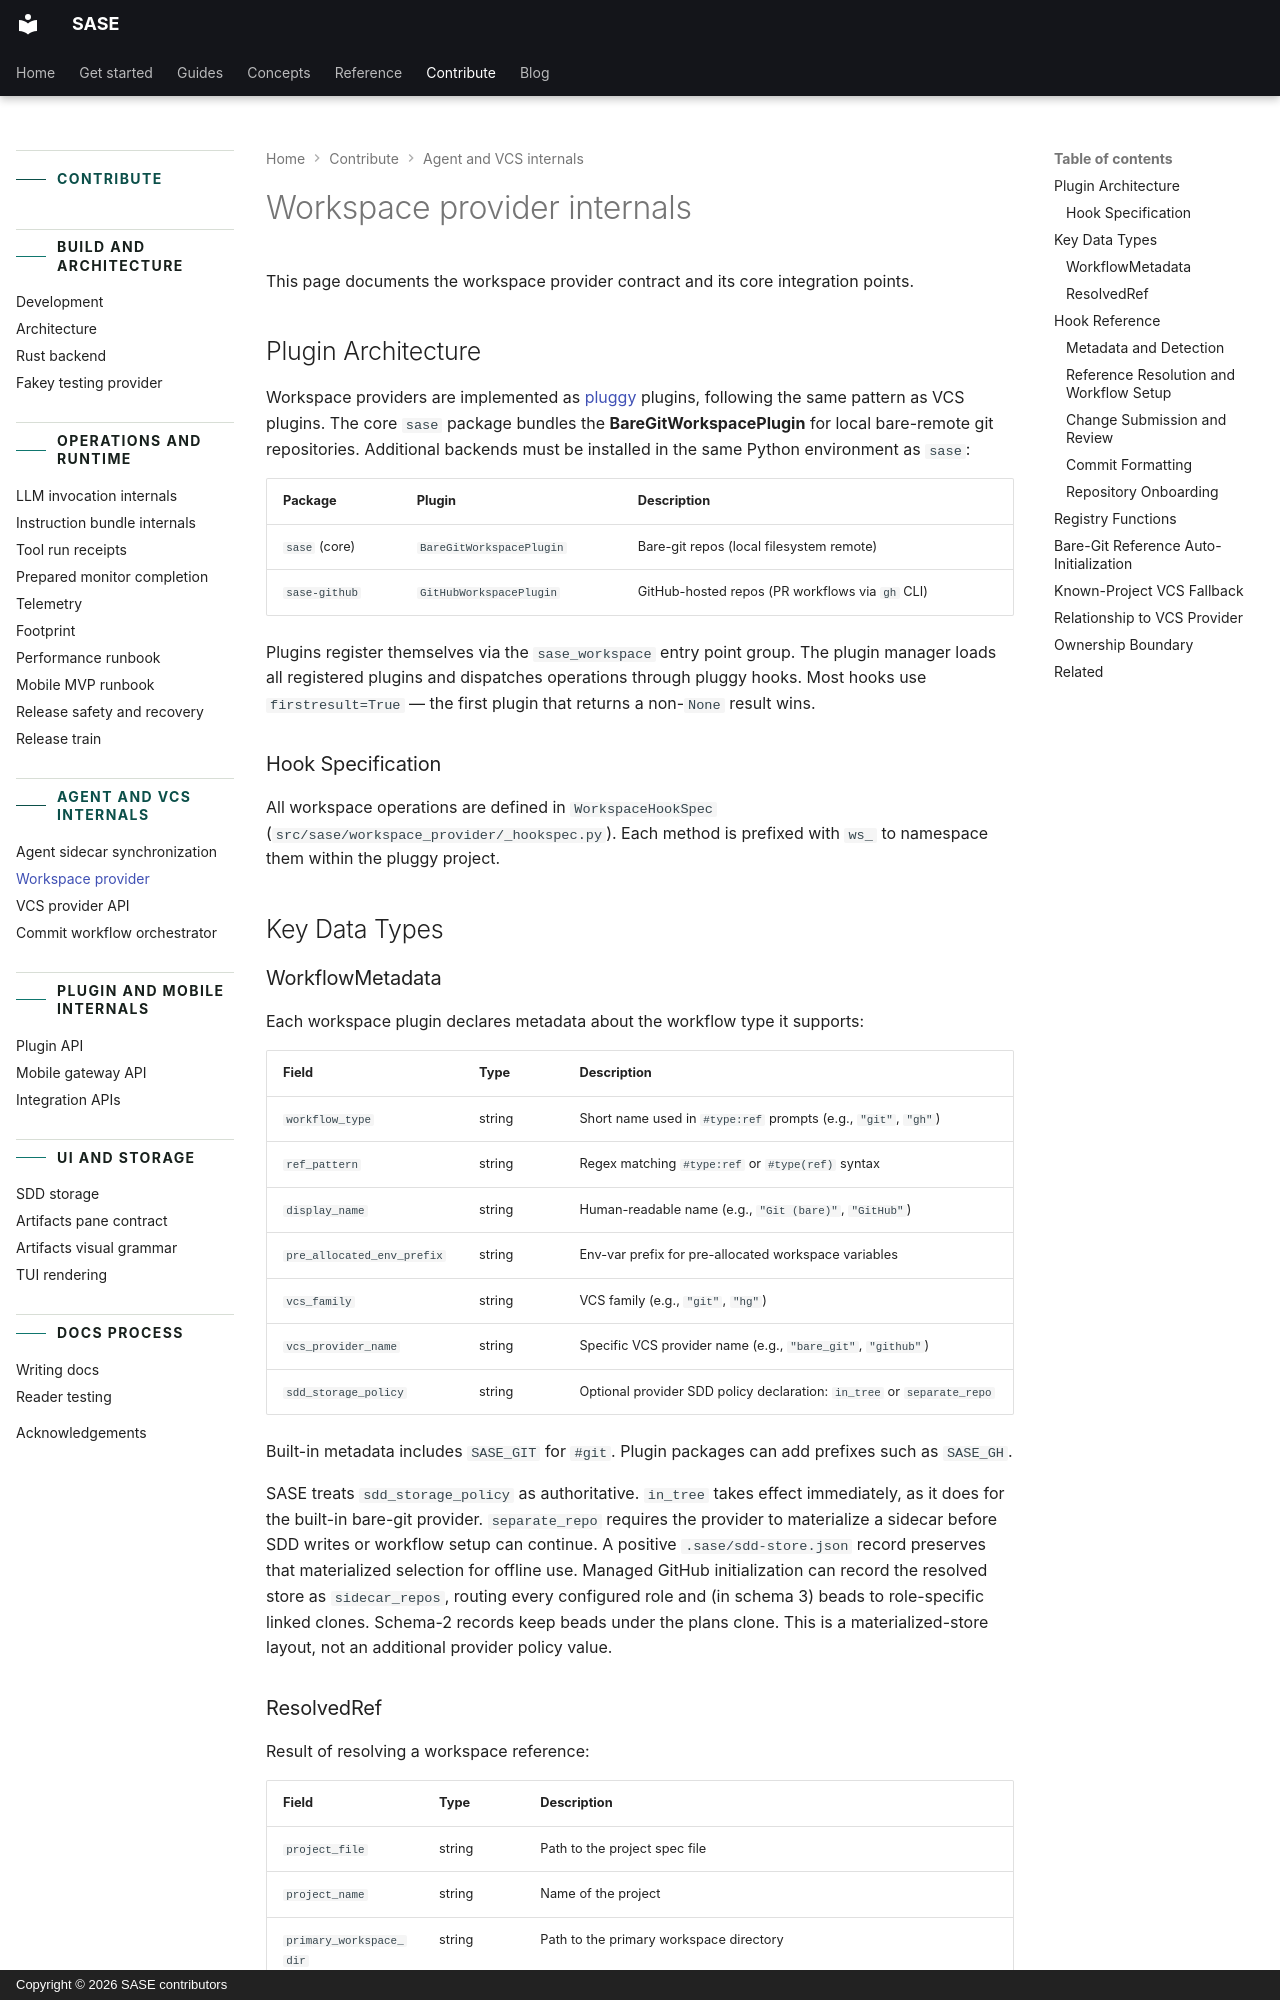

repository: sase-org/sase · page: contribute/workspace-provider/index.html · generator: mkdocs · copyright: Copyright © 2026 SASE contributors

---
title: Workspace provider internals
description: Provider APIs, hooks, and ownership rules for workspace implementations.
---

# Workspace provider internals

This page documents the workspace provider contract and its core integration points.

## Plugin Architecture

Workspace providers are implemented as [pluggy](https://pluggy.readthedocs.io/) plugins,
following the same pattern as VCS plugins. The core `sase` package bundles the
**BareGitWorkspacePlugin** for local bare-remote git repositories. Additional backends
must be installed in the same Python environment as `sase`:

| Package       | Plugin                   | Description                                     |
| ------------- | ------------------------ | ----------------------------------------------- |
| `sase` (core) | `BareGitWorkspacePlugin` | Bare-git repos (local filesystem remote)        |
| `sase-github` | `GitHubWorkspacePlugin`  | GitHub-hosted repos (PR workflows via `gh` CLI) |

Plugins register themselves via the `sase_workspace` entry point group. The plugin
manager loads all registered plugins and dispatches operations through pluggy hooks.
Most hooks use `firstresult=True` — the first plugin that returns a non-`None` result
wins.

### Hook Specification

All workspace operations are defined in `WorkspaceHookSpec`
(`src/sase/workspace_provider/_hookspec.py`). Each method is prefixed with `ws_` to
namespace them within the pluggy project.

## Key Data Types

### WorkflowMetadata

Each workspace plugin declares metadata about the workflow type it supports:

| Field                      | Type   | Description                                                            |
| -------------------------- | ------ | ---------------------------------------------------------------------- |
| `workflow_type`            | string | Short name used in `#type:ref` prompts (e.g., `"git"`, `"gh"`)         |
| `ref_pattern`              | string | Regex matching `#type:ref` or `#type(ref)` syntax                      |
| `display_name`             | string | Human-readable name (e.g., `"Git (bare)"`, `"GitHub"`)                 |
| `pre_allocated_env_prefix` | string | Env-var prefix for pre-allocated workspace variables                   |
| `vcs_family`               | string | VCS family (e.g., `"git"`, `"hg"`)                                     |
| `vcs_provider_name`        | string | Specific VCS provider name (e.g., `"bare_git"`, `"github"`)            |
| `sdd_storage_policy`       | string | Optional provider SDD policy declaration: `in_tree` or `separate_repo` |

Built-in metadata includes `SASE_GIT` for `#git`. Plugin packages can add prefixes such
as `SASE_GH`.

SASE treats `sdd_storage_policy` as authoritative. `in_tree` takes effect immediately,
as it does for the built-in bare-git provider. `separate_repo` requires the provider to
materialize a sidecar before SDD writes or workflow setup can continue. A positive
`.sase/sdd-store.json` record preserves that materialized selection for offline use.
Managed GitHub initialization can record the resolved store as `sidecar_repos`, routing
every configured role and (in schema 3) beads to role-specific linked clones. Schema-2
records keep beads under the plans clone. This is a materialized-store layout, not an
additional provider policy value.
